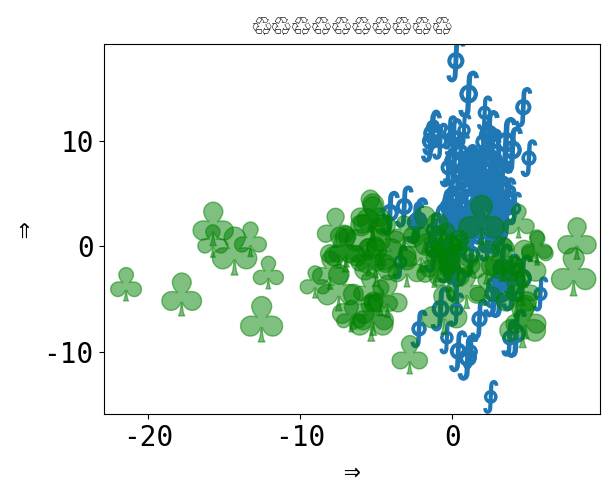

The matplotlib source for this figure:
from __future__ import unicode_literals

# 🎉 👍
# [redacted]
# License: BSD 3 clause

import numpy as np
import matplotlib.pyplot as plt

plt.rcParams['font.size'] = 20
plt.rcParams["font.monospace"] = ["DejaVu Sans Mono"]
plt.rcParams["font.family"] = "monospace"

plt.figure()
x = np.random.randn(100) * 2 + 1
y = np.random.randn(100) * 6 + 3
s = np.random.rand(*x.shape) * 800 + 500
plt.scatter(x, y, s, marker=r'$\oint$')
x = np.random.randn(60) * 7 - 4
y = np.random.randn(60) * 3 - 2
s = s[:x.size]
plt.scatter(x, y, s, alpha=0.5, c='g', marker=r'$\clubsuit$')
plt.xlabel('⇒')
plt.ylabel('⇒')
plt.title('♲' * 10)
print('Std out capture 😎')
# To avoid matplotlib text output
plt.show()

print(plt.rcParams)